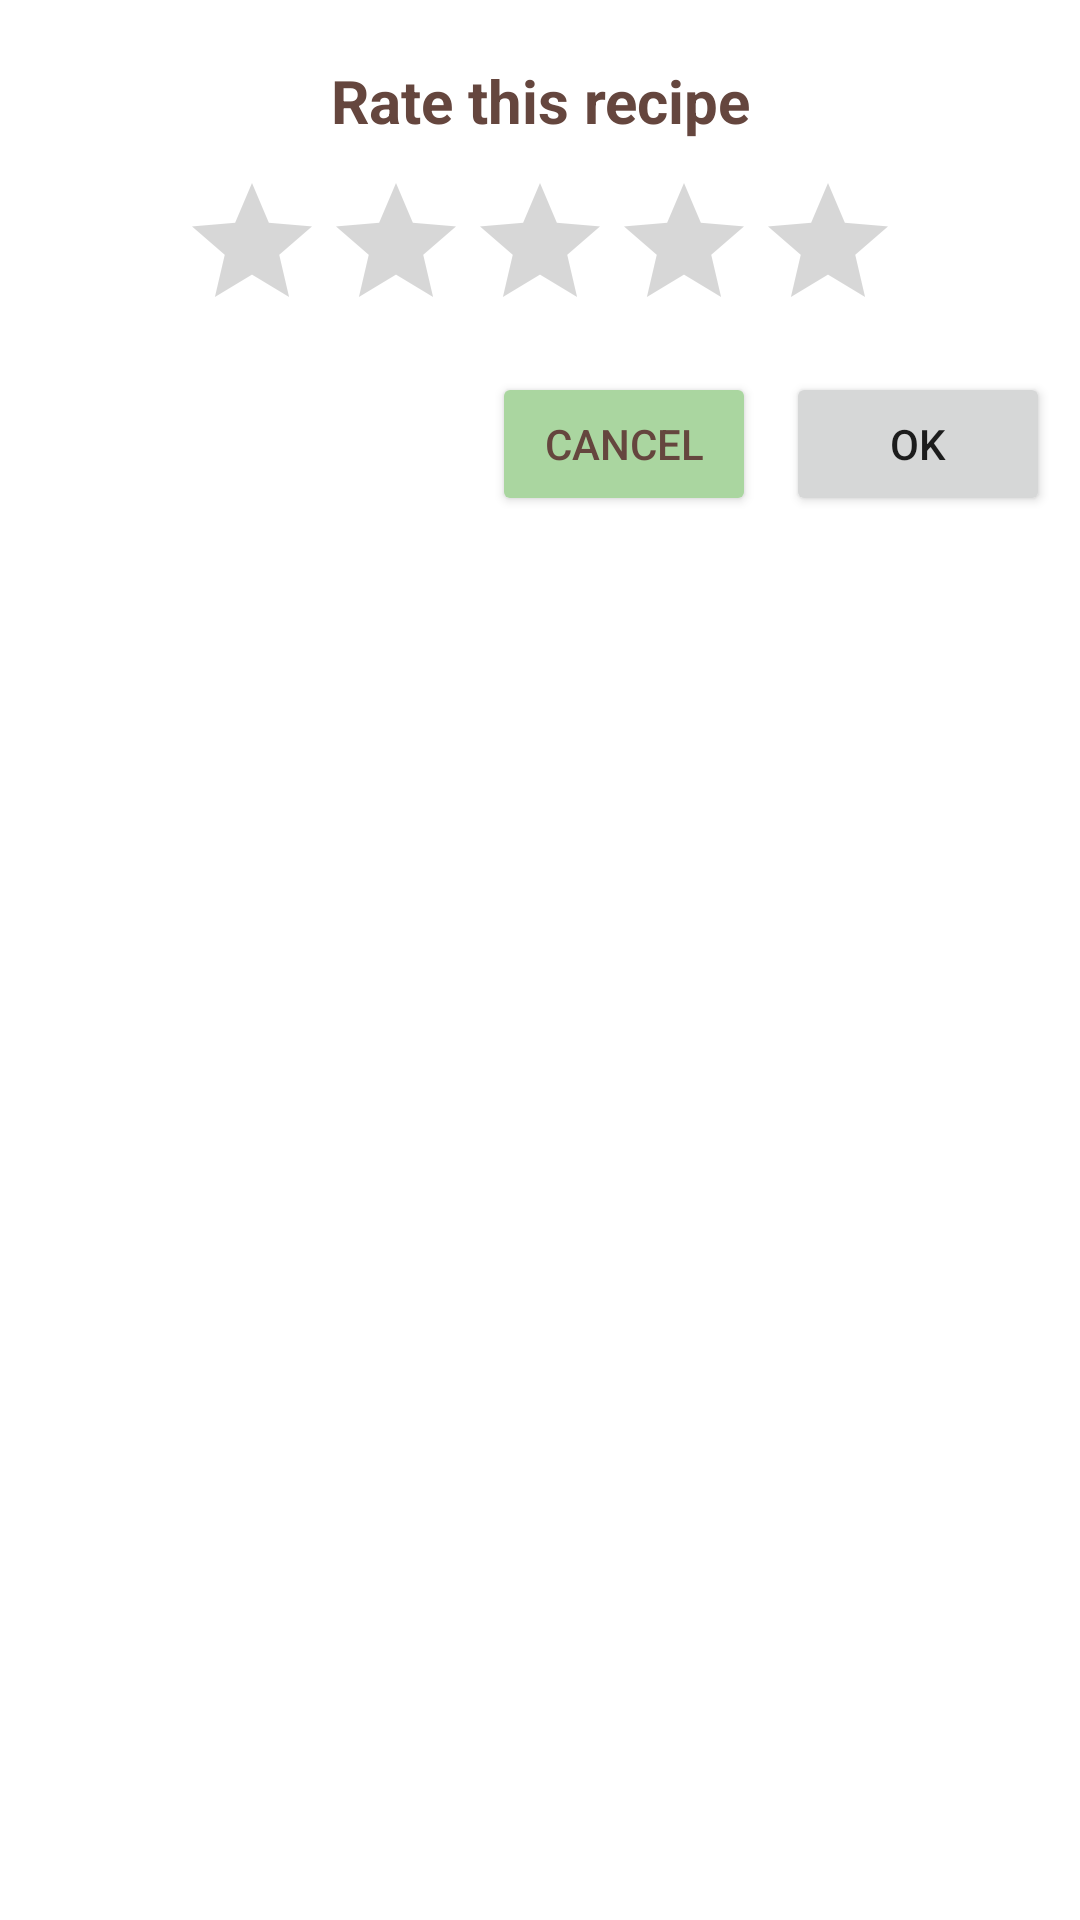

Write the Android layout XML for this screen, with the resource values it uses.
<!-- AndroidManifest.xml: application theme Theme.Resepku -->
<!-- res/layout/window_rate.xml -->
<?xml version="1.0" encoding="utf-8"?>
<LinearLayout xmlns:android="http://schemas.android.com/apk/res/android"
    android:layout_width="match_parent"
    android:layout_height="wrap_content"
    android:padding="10dp"
    android:orientation="vertical">
    <TextView
        android:id="@+id/titleWindowRate"
        android:layout_width="match_parent"
        android:layout_height="wrap_content"
        android:layout_margin="10dp"
        android:text="@string/rate_title"
        android:textSize="20sp"
        android:textColor="@color/primary1"
        android:gravity="center"
        android:textStyle="bold"/>
    <RatingBar
        android:id="@+id/btnRateInput"
        android:layout_width="wrap_content"
        android:layout_height="wrap_content"
        android:numStars="5"
        android:layout_gravity="center"/>
    <LinearLayout
        android:layout_width="match_parent"
        android:layout_height="wrap_content"
        android:layout_marginTop="10dp"
        android:gravity="right"
        android:orientation="horizontal">
        <Button
            android:id="@+id/btnRateCancel"
            android:layout_width="wrap_content"
            android:layout_height="wrap_content"
            android:textColor="@color/primary1"
            android:backgroundTint="@color/secondary1"
            android:text="Cancel"/>
        <Button
            android:id="@+id/btnRateOk"
            android:layout_width="wrap_content"
            android:layout_height="wrap_content"
            android:layout_marginLeft="10dp"
            android:text="ok"/>
    </LinearLayout>
</LinearLayout>
<!-- resources referenced by this layout -->
<resources>
  <color name="primary1">#65463E</color>
  <color name="secondary1">#AAD6A0</color>
  <string name="rate_title">Rate this recipe</string>
  <style name="Theme.Resepku" parent="Theme.MaterialComponents.DayNight.DarkActionBar">
          
          <item name="colorPrimary">@color/primary1</item>
          <item name="colorPrimaryVariant">@color/primary1</item>
          <item name="colorOnPrimary">@color/white</item>
          
          <item name="colorSecondary">@color/secondary1</item>
          <item name="colorSecondaryVariant">@color/secondary1</item>
          <item name="colorOnSecondary">@color/primary1</item>
          
          <item name="android:statusBarColor" tools:targetApi="l">?attr/colorPrimaryVariant</item>
          
      </style>
  <color name="white">#FFFFFFFF</color>
</resources>
